Run: headless pygame with SDL's dummy video driver; simulated clock (each Clock.tick advances the game by its frame time, no real sleeping); random seed 0; keys injected as events and as key.get_pressed() state; no mouse input.
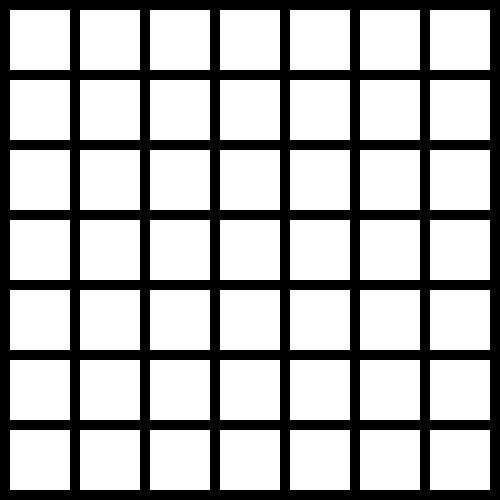
Frame 1 of 4 · flips 1–60 · no input
Frame 2 of 4 · flips 61–180 · tapped SPACE, RETURN · held RIGHT (→), D · screen unchanged from frame 1, image omitted
Frame 3 of 4 · flips 181–300 · held DOWN (↓), S · screen unchanged from frame 2, image omitted
Frame 4 of 4 · flips 301–420 · held LEFT (←), A, UP (↑), W · screen unchanged from frame 3, image omitted

The pygame program that drew these frames:

import pygame

NEGRO = (0, 0, 0)
BLANCO = (255, 255, 255)

hecho = False

LARGO = 60
ALTO = 60
MARGEN = 10

grid = []
for fila in range(7):
    grid.append([])
    for columna in range(7):
        grid[fila].append(0)

pygame.init()

dimensiones = (500,500)
pantalla = pygame.display.set_mode(dimensiones)
pygame.display.set_caption("CRASH BASH")
reloj = pygame.time.Clock()


while not hecho:
    for evento in pygame.event.get():
        if evento.type == pygame.QUIT:
            print("El usuario solicito salir.")
            hecho = True

    pantalla.fill(NEGRO)

    for fila in range(7):
        for columna in range(7):
            color = BLANCO
            pygame.draw.rect(pantalla, color,[(MARGEN+LARGO) * columna + MARGEN,(MARGEN+ALTO) * fila + MARGEN,LARGO,ALTO] )

    pygame.display.flip()
    reloj.tick(60)

pygame.quit()
